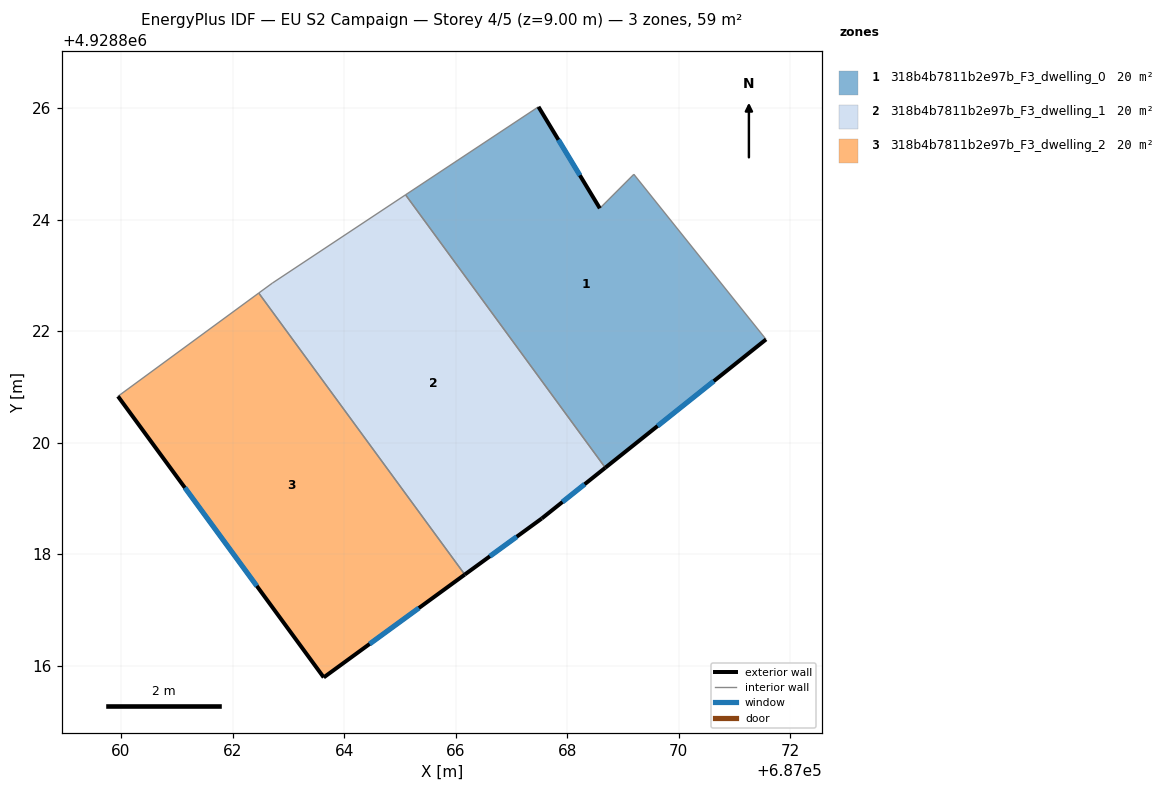
=== STOREY PLAN SPEC (per zone: floor XY polygon, exterior-wall plan segments, windows/doors) ===
zone 1: 318b4b7811b2e97b_F3_dwelling_0  (19.6 m²)
  floor: (687071.56, 4928821.85) (687069.19, 4928824.81) (687068.58, 4928824.20) (687067.48, 4928826.02) (687065.10, 4928824.44) (687068.68, 4928819.55)
  exterior wall: (687071.56, 4928821.85) – (687068.68, 4928819.55)  [3.7 m]
    window: (687070.63, 4928821.10) – (687069.62, 4928820.30)  [1.4 m²]
  exterior wall: (687067.48, 4928826.02) – (687068.58, 4928824.20)  [2.1 m]
    window: (687067.84, 4928825.43) – (687068.23, 4928824.79)  [0.8 m²]
  interior walls: 4
zone 2: 318b4b7811b2e97b_F3_dwelling_1  (19.6 m²)
  floor: (687067.55, 4928818.64) (687068.68, 4928819.55) (687065.10, 4928824.44) (687062.71, 4928822.86) (687062.47, 4928822.68) (687066.16, 4928817.64)
  exterior wall: (687068.68, 4928819.55) – (687067.55, 4928818.64)  [1.5 m]
    window: (687068.31, 4928819.26) – (687067.92, 4928818.94)  [0.5 m²]
  exterior wall: (687067.55, 4928818.64) – (687066.16, 4928817.64)  [1.7 m]
    window: (687067.10, 4928818.31) – (687066.61, 4928817.96)  [0.6 m²]
  interior walls: 4
zone 3: 318b4b7811b2e97b_F3_dwelling_2  (19.6 m²)
  floor: (687066.16, 4928817.64) (687062.47, 4928822.68) (687059.95, 4928820.83) (687063.64, 4928815.79)
  exterior wall: (687066.16, 4928817.64) – (687063.64, 4928815.79)  [3.1 m]
    window: (687065.34, 4928817.04) – (687064.46, 4928816.39)  [1.1 m²]
  exterior wall: (687063.64, 4928815.79) – (687059.95, 4928820.83)  [6.2 m]
    window: (687062.44, 4928817.43) – (687061.15, 4928819.19)  [2.3 m²]
  interior walls: 2

=== DERIVED (storey summary) ===
Building: EU S2 Campaign
Storey: 4 of 5  (floor level z = 9.00 m)
Storey gross floor area: 58.7 m²
Zones on this storey: 3
  - 318b4b7811b2e97b_F3_dwelling_0: floor 19.6 m²; exterior wall 5.8 m (17.4 m²); 2 window(s) 2.1 m²; WWR 12.2%
  - 318b4b7811b2e97b_F3_dwelling_1: floor 19.6 m²; exterior wall 3.2 m (9.5 m²); 2 window(s) 1.2 m²; WWR 12.2%
  - 318b4b7811b2e97b_F3_dwelling_2: floor 19.6 m²; exterior wall 9.4 m (28.1 m²); 2 window(s) 3.4 m²; WWR 12.2%
Zone adjacency (shared interzone walls):
  - 318b4b7811b2e97b_F3_dwelling_0 ↔ 318b4b7811b2e97b_F3_dwelling_1
  - 318b4b7811b2e97b_F3_dwelling_1 ↔ 318b4b7811b2e97b_F3_dwelling_2